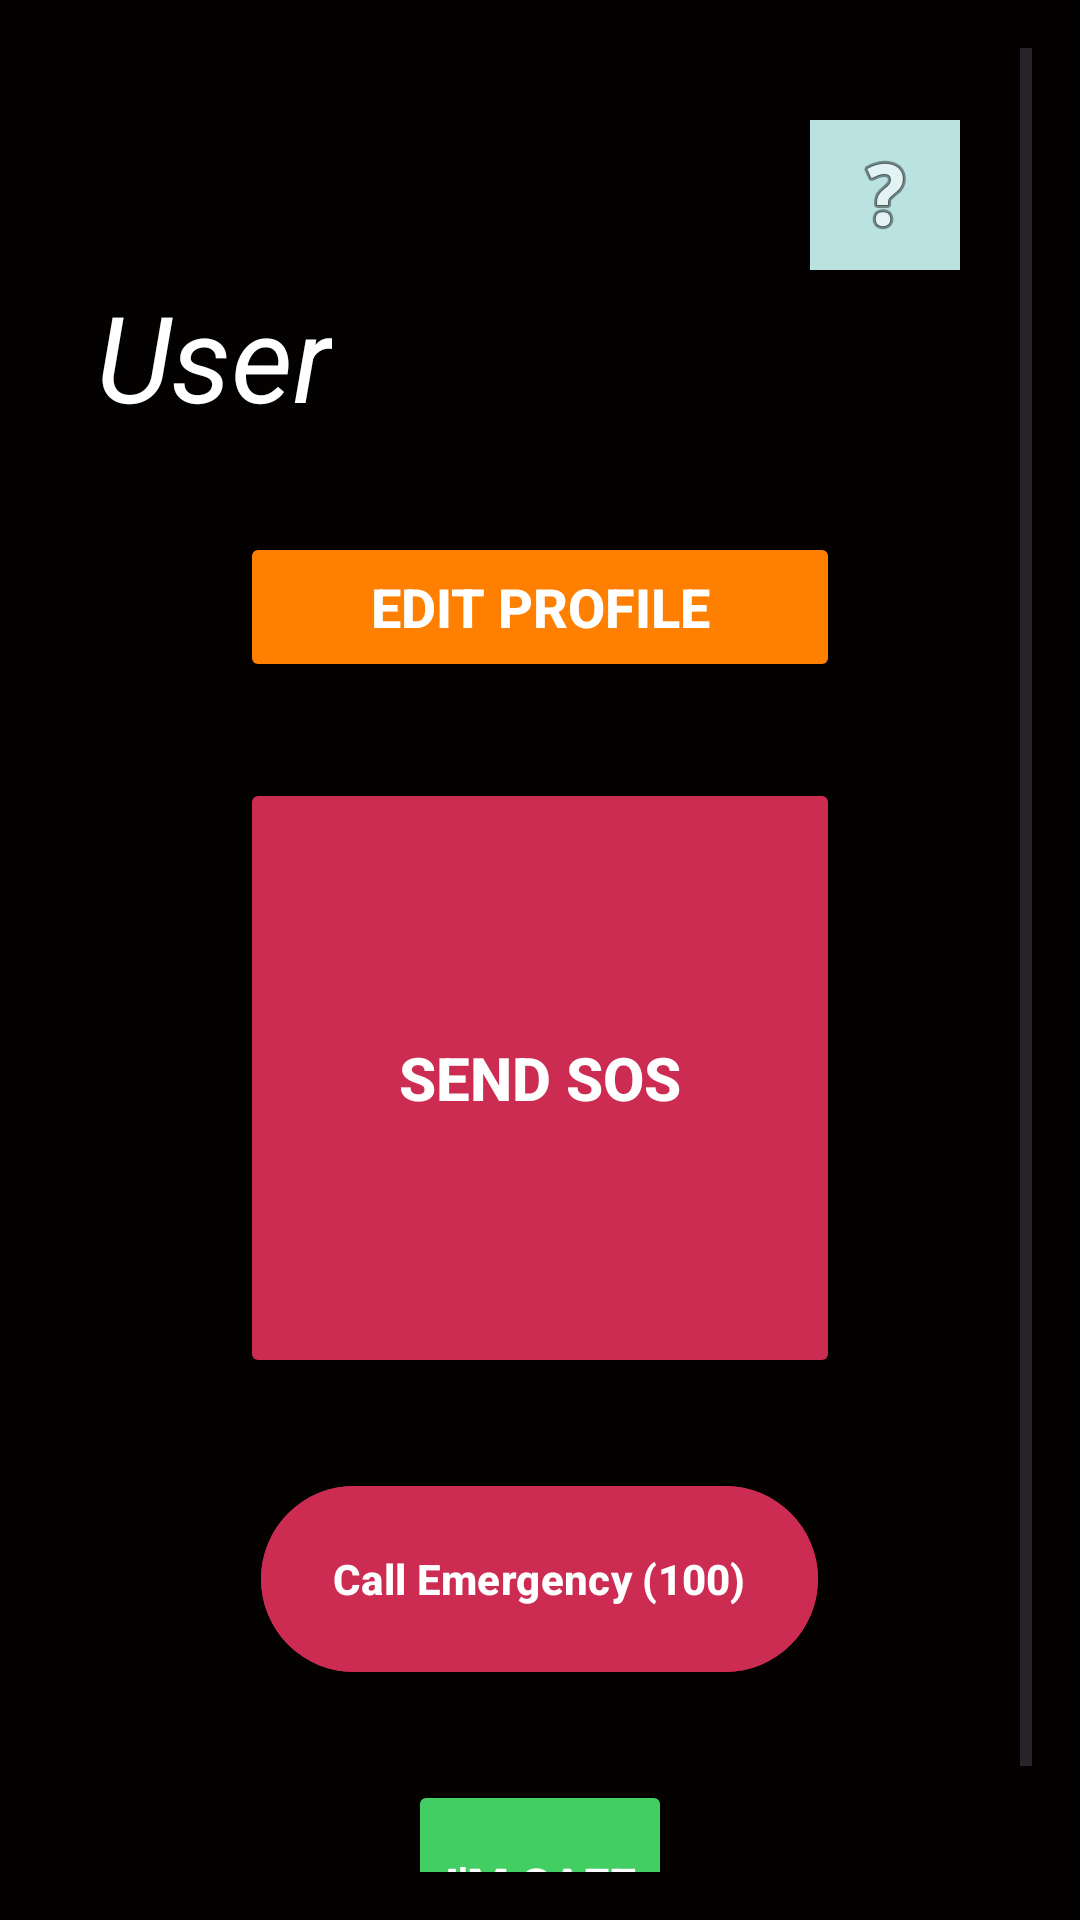

The Android layout XML behind this screen, and the referenced resources:
<!-- AndroidManifest.xml: application theme Theme.Womensafety -->
<!-- res/layout/activity_main.xml -->
<ScrollView xmlns:android="http://schemas.android.com/apk/res/android"
    android:layout_width="match_parent"
    android:layout_height="match_parent"
    android:padding="16dp"
    android:background="#040101">

    <LinearLayout
        android:layout_width="match_parent"
        android:layout_height="wrap_content"
        android:orientation="vertical"
        android:padding="16dp">

        

        
        <ImageButton
            android:id="@+id/buttonAbout"
            android:textColor="#B31111"
            android:layout_width="50dp"
            android:layout_height="50dp"
            android:layout_gravity="end"
            android:layout_marginTop="8dp"
            android:layout_marginEnd="8dp"
            android:background="#BAE2E1"
        android:contentDescription="About"
        android:src="@android:drawable/ic_menu_help" />



        

        

        <TextView
            android:id="@+id/greetingTextView"
            android:layout_width="wrap_content"
            android:layout_height="wrap_content"
            android:layout_marginTop="2dp"
            android:text="User"
            android:textColor="#FFFFFF"
            android:textSize="40sp"
            android:textStyle="italic" />

        <Button
            android:id="@+id/buttonProfile"
            android:layout_width="200dp"
            android:layout_height="50dp"
            android:backgroundTint="#FF8000"
            android:text="Edit Profile"
            android:textColor="#FFFFFF"
            android:textSize="18sp"
            android:textStyle="bold"
            android:layout_gravity="center_horizontal"
            android:layout_marginTop="32dp" />

        
        <Button
            android:id="@+id/buttonSOS"
            android:layout_width="200dp"
            android:layout_height="200dp"
            android:backgroundTint="#CC2B52"
            android:text="Send SOS"
            android:textColor="#FFFFFF"
            android:textStyle="bold"
            android:textSize="20sp"
            android:layout_gravity="center_horizontal"
            android:layout_marginTop="32dp" />

        
        <com.google.android.material.button.MaterialButton
            android:id="@+id/buttonCall"
            android:layout_width="wrap_content"
            android:layout_height="70dp"
            android:backgroundTint="#CC2B52"
            android:text="Call Emergency (100)"
            android:textColor="#FFFFFF"
            android:layout_gravity="center_horizontal"
            android:textStyle="bold"
            android:layout_marginTop="32dp" />

        
        <Button
            android:id="@+id/buttonImSafe"
            android:layout_width="wrap_content"
            android:layout_height="70dp"
            android:backgroundTint="#43CE64"
            android:text="I'm Safe"
            android:textStyle="bold"
            android:textColor="#FFFFFF"
            android:textSize="16sp"
            android:layout_gravity="center_horizontal"
            android:layout_marginTop="32dp" />


    </LinearLayout>

</ScrollView>
<!-- resources referenced by this layout -->
<resources>
  <style name="Theme.Womensafety" parent="Base.Theme.Womensafety" />
  <style name="Base.Theme.Womensafety" parent="Theme.Material3.DayNight.NoActionBar">
          
          
      </style>
</resources>
